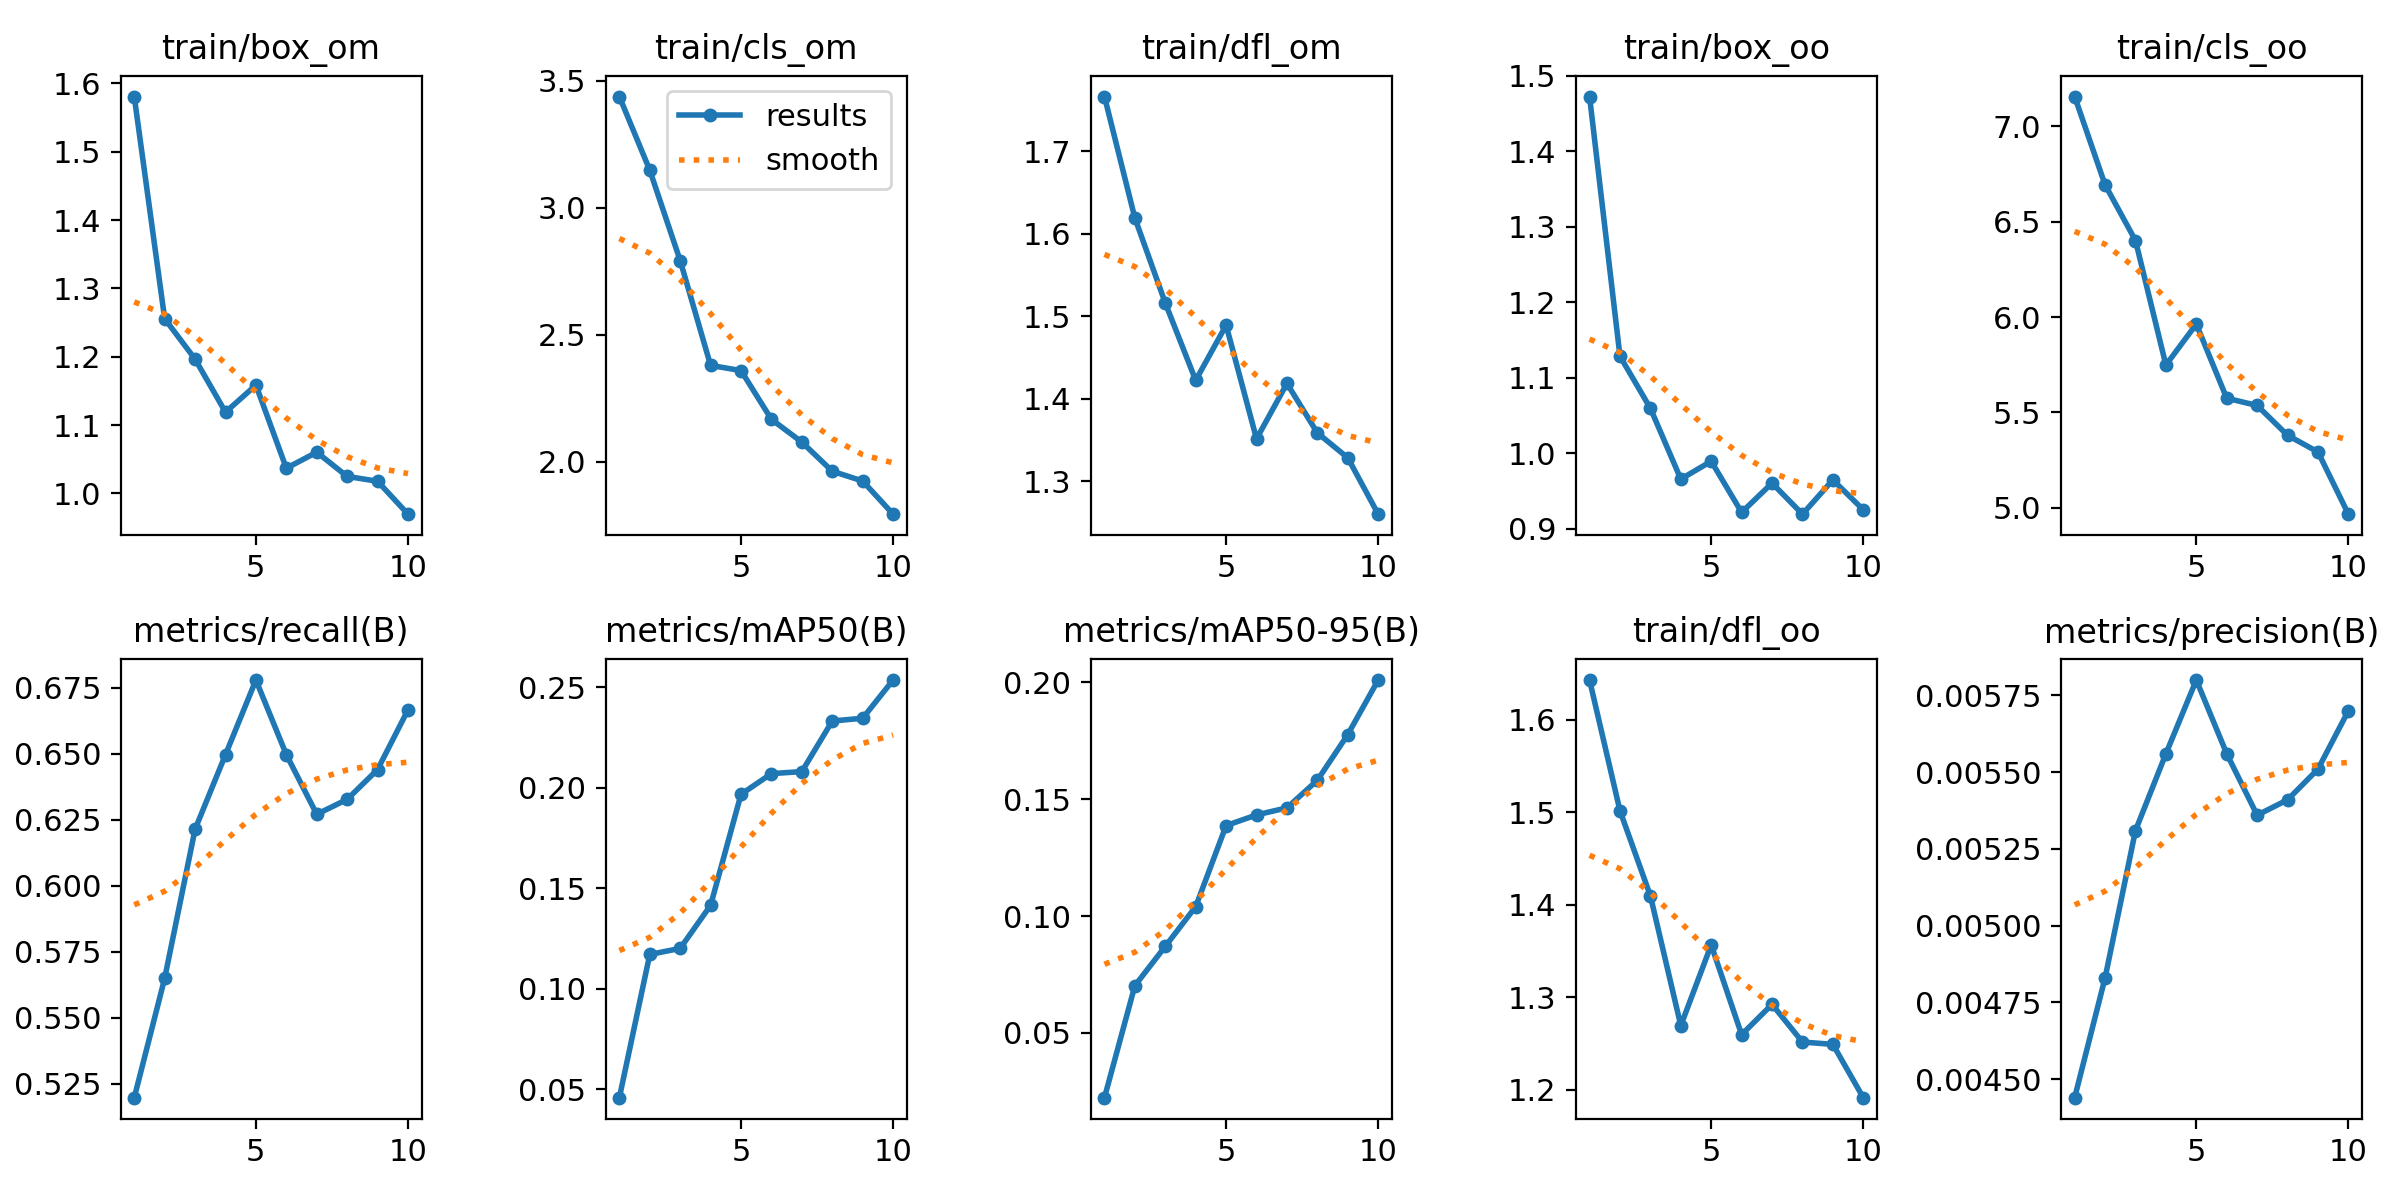

The data file committed next to this chart (first rows):
epoch, train/box_om, train/cls_om, train/dfl_om, train/box_oo, train/cls_oo, train/dfl_oo, metrics/precision(B), metrics/recall(B), metrics/mAP50(B), metrics/mAP50-95(B), val/box_om, val/cls_om, val/dfl_om, val/box_oo, val/cls_oo, val/dfl_oo, lr/pg0, lr/pg1, lr/pg2
1, 1.581, 3.437, 1.766, 1.472, 7.155, 1.643, 0.00444, 0.5198, 0.04588, 0.0223, 1.358, 3.36, 1.737, 1.255, 6.669, 1.647, 8e-05, 8e-05, 8e-05
2, 1.256, 3.147, 1.619, 1.129, 6.692, 1.502, 0.00483, 0.565, 0.1171, 0.07022, 1.181, 3.265, 1.514, 1.032, 6.527, 1.453, 0.0001622, 0.0001622, 0.0001622
3, 1.197, 2.791, 1.516, 1.06, 6.401, 1.41, 0.00531, 0.6215, 0.1201, 0.08706, 1.198, 3.148, 1.421, 1.064, 6.392, 1.364, 0.0002246, 0.0002246, 0.0002246
4, 1.119, 2.378, 1.422, 0.9658, 5.748, 1.27, 0.00556, 0.6497, 0.1415, 0.1041, 1.183, 3.121, 1.44, 1.004, 6.338, 1.319, 0.0002671, 0.0002671, 0.0002671
5, 1.159, 2.358, 1.489, 0.9894, 5.963, 1.357, 0.0058, 0.678, 0.1968, 0.1388, 1.076, 3.044, 1.359, 0.9273, 6.295, 1.24, 0.0002899, 0.0002899, 0.0002899
6, 1.037, 2.166, 1.351, 0.9218, 5.574, 1.26, 0.00556, 0.6497, 0.2071, 0.1433, 1.074, 3.018, 1.347, 0.8841, 6.251, 1.188, 0.0002929, 0.0002929, 0.0002929
7, 1.06, 2.076, 1.418, 0.9605, 5.537, 1.292, 0.00536, 0.6271, 0.208, 0.1463, 1.059, 3.007, 1.337, 0.8719, 6.201, 1.168, 0.0002761, 0.0002761, 0.0002761
8, 1.025, 1.962, 1.359, 0.9193, 5.38, 1.252, 0.00541, 0.6328, 0.2332, 0.1581, 1.063, 3.046, 1.305, 0.8814, 6.198, 1.187, 0.0002395, 0.0002395, 0.0002395
9, 1.018, 1.923, 1.328, 0.9647, 5.293, 1.249, 0.00551, 0.6441, 0.2346, 0.1777, 1.015, 2.943, 1.275, 0.8894, 6.143, 1.189, 0.000183, 0.000183, 0.000183
10, 0.9698, 1.793, 1.26, 0.9252, 4.967, 1.192, 0.0057, 0.6667, 0.2536, 0.201, 0.9654, 2.872, 1.232, 0.8779, 6.072, 1.14, 0.0001068, 0.0001068, 0.0001068
